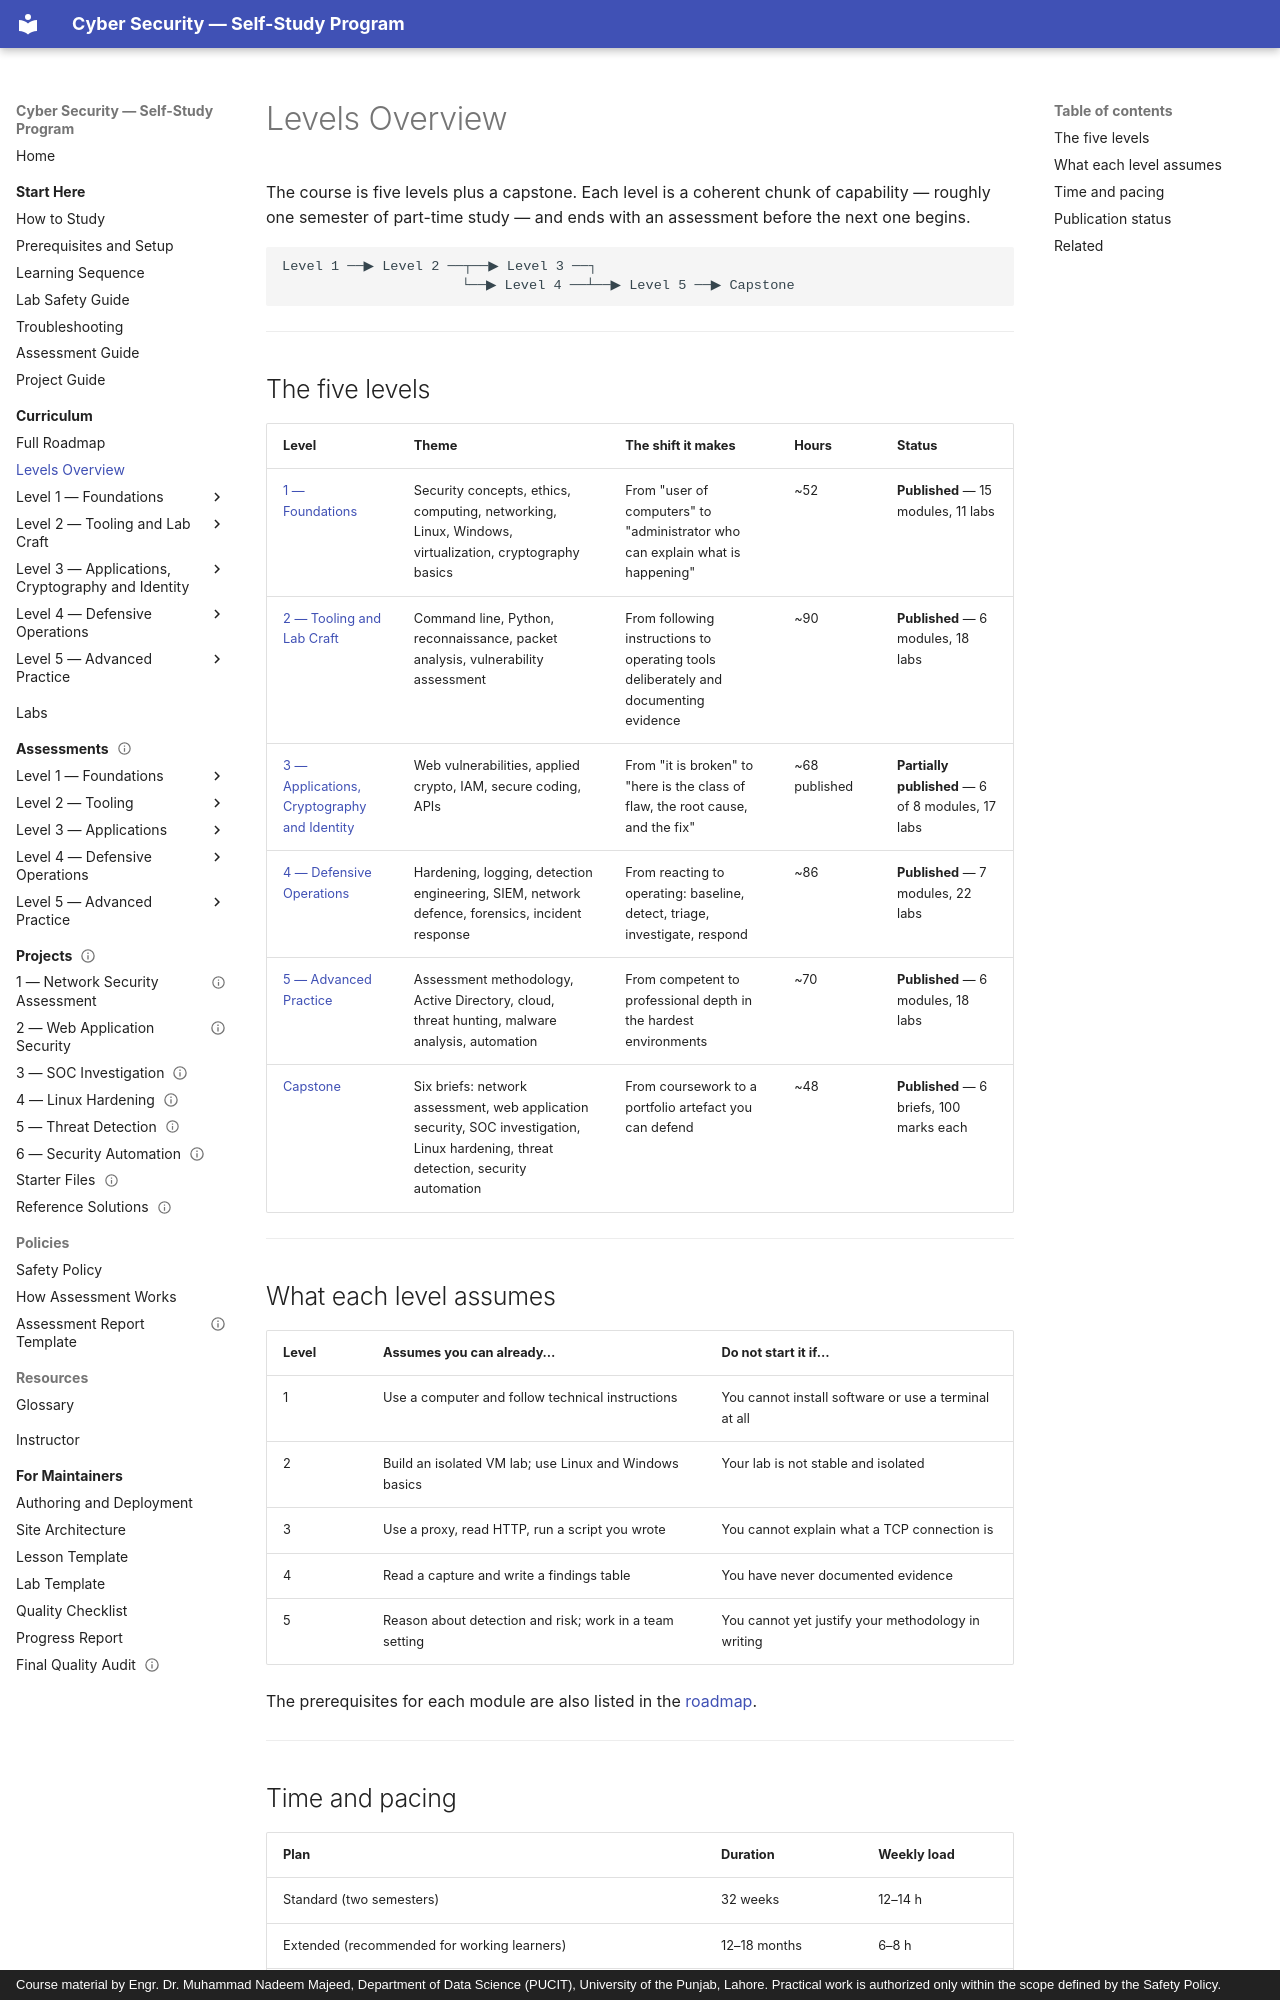

repository: nadeem-majeedch/CyberSecurity · page: levels/index.html · generator: mkdocs · copyright: Course material by Engr. Dr. Muhammad Nadeem Majeed, Department of Data Science (PUCIT), University of the Punjab, Lahore. Practical work is authorized only within the scope defined by the Safety Policy.

# Levels Overview

The course is five levels plus a capstone. Each level is a coherent chunk of capability — roughly one
semester of part-time study — and ends with an assessment before the next one begins.

```
Level 1 ──▶ Level 2 ──┬──▶ Level 3 ──┐
                      └──▶ Level 4 ──┴──▶ Level 5 ──▶ Capstone
```

---

## The five levels

| Level | Theme | The shift it makes | Hours | Status |
| --- | --- | --- | --- | --- |
| [1 — Foundations](level-1.md) | Security concepts, ethics, computing, networking, Linux, Windows, virtualization, cryptography basics | From "user of computers" to "administrator who can explain what is happening" | ~52 | **Published** — 15 modules, 11 labs |
| [2 — Tooling and Lab Craft](level-2.md) | Command line, Python, reconnaissance, packet analysis, vulnerability assessment | From following instructions to operating tools deliberately and documenting evidence | ~90 | **Published** — 6 modules, 18 labs |
| [3 — Applications, Cryptography and Identity](level-3.md) | Web vulnerabilities, applied crypto, IAM, secure coding, APIs | From "it is broken" to "here is the class of flaw, the root cause, and the fix" | ~68 published | **Partially published** — 6 of 8 modules, 17 labs |
| [4 — Defensive Operations](level-4.md) | Hardening, logging, detection engineering, SIEM, network defence, forensics, incident response | From reacting to operating: baseline, detect, triage, investigate, respond | ~86 | **Published** — 7 modules, 22 labs |
| [5 — Advanced Practice](level-5.md) | Assessment methodology, Active Directory, cloud, threat hunting, malware analysis, automation | From competent to professional depth in the hardest environments | ~70 | **Published** — 6 modules, 18 labs |
| [Capstone](../projects/index.md) | Six briefs: network assessment, web application security, SOC investigation, Linux hardening, threat detection, security automation | From coursework to a portfolio artefact you can defend | ~48 | **Published** — 6 briefs, 100 marks each |

---

## What each level assumes

| Level | Assumes you can already… | Do not start it if… |
| --- | --- | --- |
| 1 | Use a computer and follow technical instructions | You cannot install software or use a terminal at all |
| 2 | Build an isolated VM lab; use Linux and Windows basics | Your lab is not stable and isolated |
| 3 | Use a proxy, read HTTP, run a script you wrote | You cannot explain what a TCP connection is |
| 4 | Read a capture and write a findings table | You have never documented evidence |
| 5 | Reason about detection and risk; work in a team setting | You cannot yet justify your methodology in writing |

The prerequisites for each module are also listed in the [roadmap](../curriculum/roadmap.md).

---
